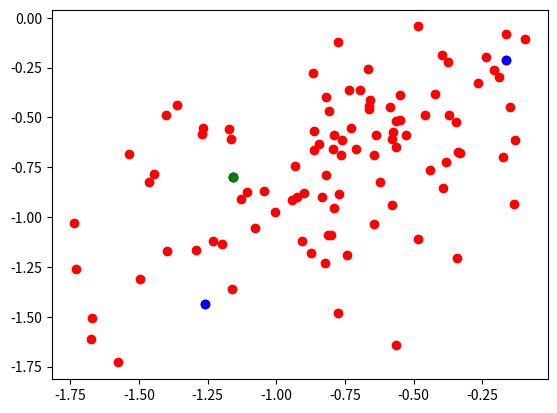

Reproduce this figure in Python.
import numpy as np
from typing import Callable


def select_views(dmap_list: list, n_views: int, selected_indeces: list = [], alpha: float = 1, beta: float = 1) -> list:
    """
    Select a subset of views from a list of depth maps based on the maximum minimum distance to selected elements.
    :param dmap_list: A list of depth map dictionaries.
    :param alpha: A float value to weight the Euclidean distance.
    :param beta: A float value to weight the number of points in the depth map.
    """
    def greedy_max_min(points: list, distances: list, k: int, selected_indeces: list = []) -> list[int]:
        """
        Greedy algorithm to select k indeces from a set based on the maximum minimum distance to selected elements.
        """

        k -= len(selected_indeces)

        if k <= 0:
            raise Exception("k must be greater than 0")

        if k > len(points):
            raise Exception("k must be less or equal than the number of elements")
        
        if k == len(points):
            return list(range(len(points)))
        
        if (len(selected_indeces) == 0):
            # Add the point with the largest average distance to all other points
            distances_avg = [np.mean(distances[i]) for i in range(len(points))]
            selected_indeces.append(np.argmax(distances_avg))
            k -= 1
        
        # Iterate until k elements are selected
        for _ in range(k):            
            max_min_distance = None
            best_candidate_index = None
            
            # Find the element with the maximum minimum distance to selected elements
            for index in range(len(points)):
                if index in selected_indeces:
                    continue
                min_distance = min(distances[index][s] for s in selected_indeces) if len(selected_indeces) > 0 else float('inf')
                if max_min_distance is None or min_distance > max_min_distance:
                    max_min_distance = min_distance
                    best_candidate_index = index
            
            selected_indeces.append(best_candidate_index)  # Add the selected element to the list
        
        return selected_indeces

    def euclidean_distance(a, b):
        return sum((x - y) ** 2 for x, y in zip(a, b)) ** 0.5

    def custom_distance(a, b):
        position1, number1 = a
        position2, number2 = b

        return alpha * euclidean_distance(position1, position2) + beta * number1
    
    def depth_map_points(dmap):
        depth = dmap["depth_map"]
        return np.sum(depth > 0)



    elements = [[-dmap["R"] @ dmap["C"], depth_map_points(dmap)] for dmap in dmap_list]

    numbers_avg = np.mean([e[1] for e in elements])
    numbers_std = np.std([e[1] for e in elements])
    if numbers_std == 0:
        numbers_std = 1

    elements = [[e[0], (e[1] - numbers_avg) / numbers_std] for e in elements]
    min_number = min([e[1] for e in elements])
    max_number = max([e[1] for e in elements])
    if (max_number - min_number) == 0:
        max_number = min_number + 1
    elements = [[e[0], (e[1] - min_number) / (max_number - min_number)] for e in elements]
    distances = [[custom_distance(e1, e2) for e2 in elements] for e1 in elements]

    selected_indeces = greedy_max_min(elements, distances, n_views, selected_indeces)

    return [dmap_list[i] for i in selected_indeces]


if __name__ == "__main__":
    # Example usage
    dmap_list = [{"depth_map": np.random.rand(10, 10), "R": np.random.rand(3, 3), "C": np.random.rand(3)} for _ in range(100)]
    selected_views = select_views(dmap_list, 3, [], 1, 0)
    import matplotlib.pyplot as plt
    plt.figure()
    plt.plot([(-dmap["R"] @ dmap["C"])[0] for dmap in dmap_list], [(-dmap["R"] @ dmap["C"])[1] for dmap in dmap_list], 'ro')
    plt.plot([(-dmap["R"] @ dmap["C"])[0] for dmap in selected_views], [(-dmap["R"] @ dmap["C"])[1] for dmap in selected_views], 'bo')
    first_selection = selected_views[0]
    plt.plot((-first_selection["R"] @ first_selection["C"])[0], (-first_selection["R"] @ first_selection["C"])[1], 'go')
    plt.show()